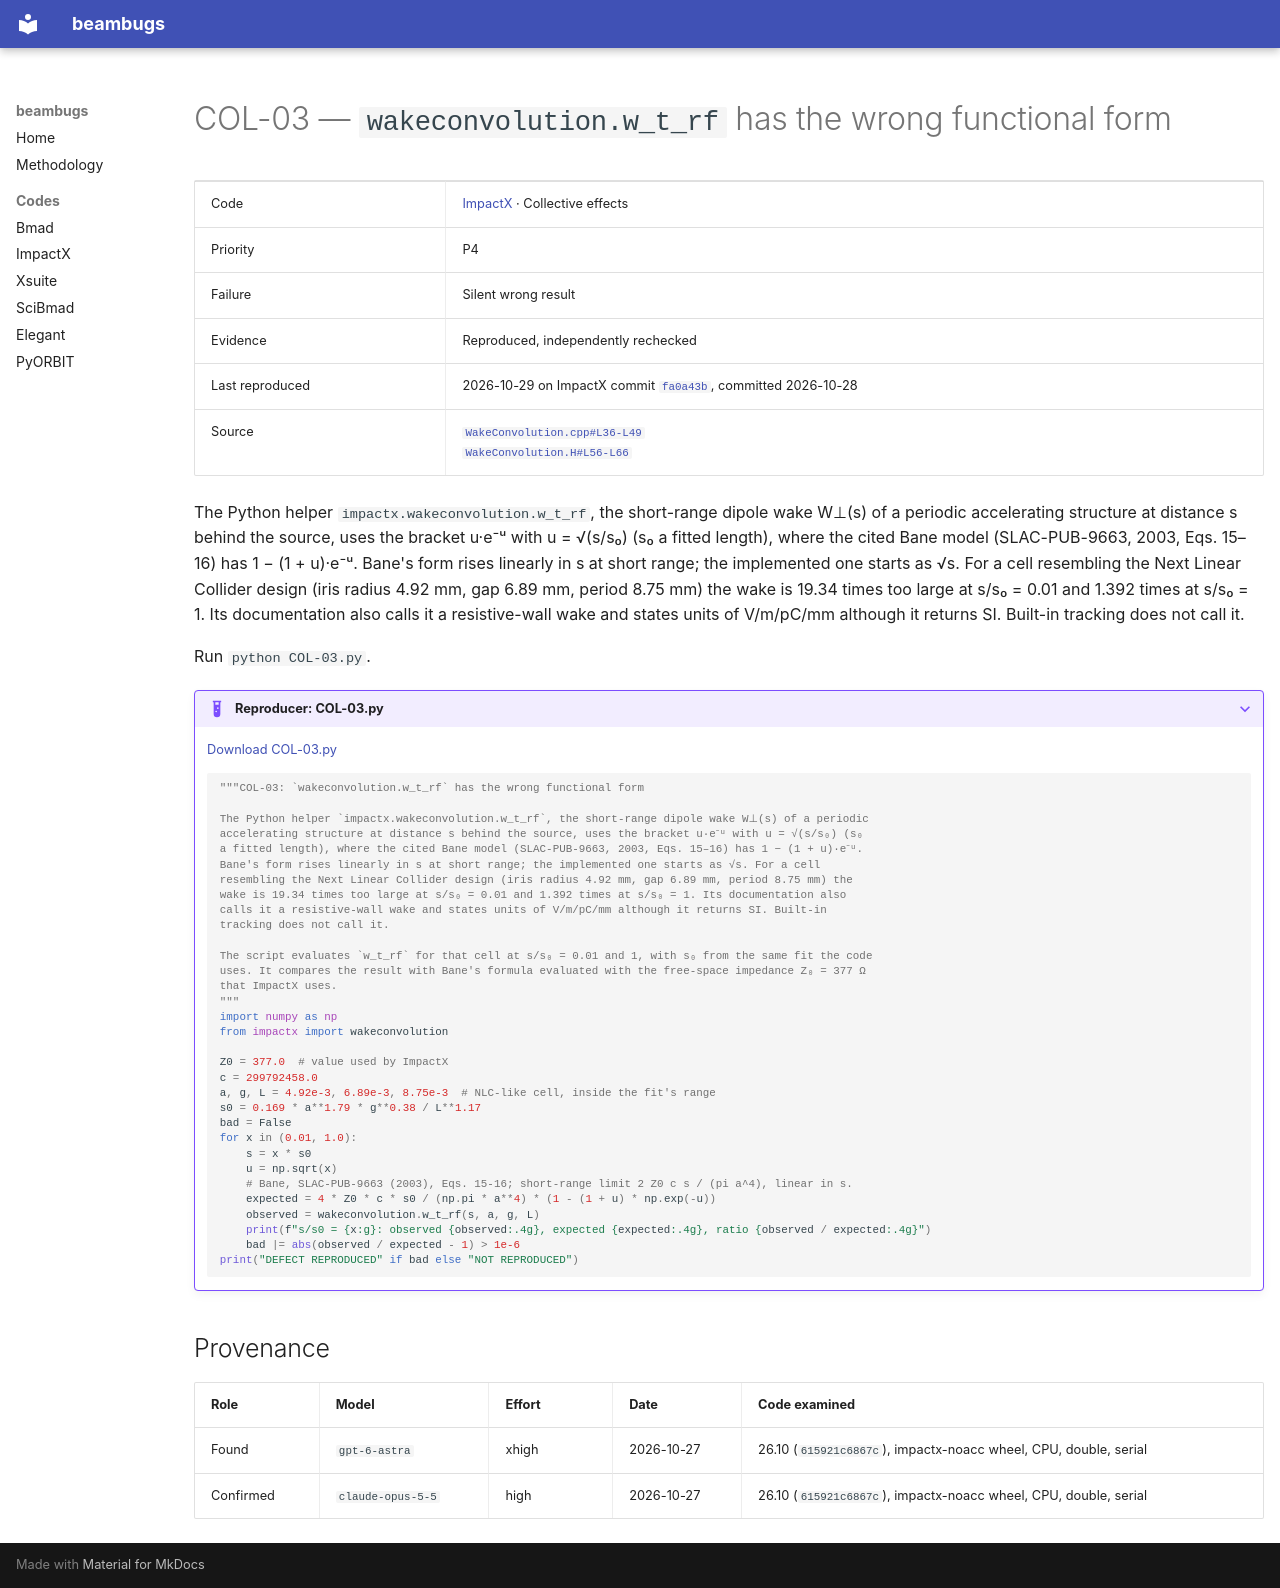

repository: nikitakuklev/beambugs · page: impactx/COL-03/index.html · generator: mkdocs

---
title: "COL-03: wakeconvolution.w_t_rf has the wrong functional form"
hide:
  - toc
---

# COL-03 — `wakeconvolution.w_t_rf` has the wrong functional form

| | |
|---|---|
| Code | [ImpactX](../index.md) · Collective effects |
| Priority | P4 |
| Failure | Silent wrong result |
| Evidence | Reproduced, independently rechecked |
| Last reproduced | 2026-10-29 on ImpactX commit [`fa0a43b`](https://github.com/BLAST-ImpactX/impactx/commit/fa0a43b9bb07), committed 2026-10-28 |
| Source | [`WakeConvolution.cpp#L36-L49`](https://github.com/BLAST-ImpactX/impactx/blob/b701a6e9d1f9e30cefb9a3e18e82ae7e02b9d943/src/particles/wakefields/WakeConvolution.cpp#L36-L49)<br>[`WakeConvolution.H#L56-L66`](https://github.com/BLAST-ImpactX/impactx/blob/b701a6e9d1f9e30cefb9a3e18e82ae7e02b9d943/src/particles/wakefields/WakeConvolution.H#L56-L66) |

The Python helper `impactx.wakeconvolution.w_t_rf`, the short-range dipole wake W⊥(s) of a periodic accelerating structure at distance s behind the source, uses the bracket u·e⁻ᵘ with u = √(s/s₀) (s₀ a fitted length), where the cited Bane model (SLAC-PUB-9663, 2003, Eqs. 15–16) has 1 − (1 + u)·e⁻ᵘ. Bane's form rises linearly in s at short range; the implemented one starts as √s. For a cell resembling the Next Linear Collider design (iris radius 4.92 mm, gap 6.89 mm, period 8.75 mm) the wake is 19.34 times too large at s/s₀ = 0.01 and 1.392 times at s/s₀ = 1. Its documentation also calls it a resistive-wall wake and states units of V/m/pC/mm although it returns SI. Built-in tracking does not call it.

Run `python COL-03.py`.

??? example "Reproducer: COL-03.py"

    [Download COL-03.py](COL-03.py)

    ```python
    """COL-03: `wakeconvolution.w_t_rf` has the wrong functional form

    The Python helper `impactx.wakeconvolution.w_t_rf`, the short-range dipole wake W⊥(s) of a periodic
    accelerating structure at distance s behind the source, uses the bracket u·e⁻ᵘ with u = √(s/s₀) (s₀
    a fitted length), where the cited Bane model (SLAC-PUB-9663, 2003, Eqs. 15–16) has 1 − (1 + u)·e⁻ᵘ.
    Bane's form rises linearly in s at short range; the implemented one starts as √s. For a cell
    resembling the Next Linear Collider design (iris radius 4.92 mm, gap 6.89 mm, period 8.75 mm) the
    wake is 19.34 times too large at s/s₀ = 0.01 and 1.392 times at s/s₀ = 1. Its documentation also
    calls it a resistive-wall wake and states units of V/m/pC/mm although it returns SI. Built-in
    tracking does not call it.

    The script evaluates `w_t_rf` for that cell at s/s₀ = 0.01 and 1, with s₀ from the same fit the code
    uses. It compares the result with Bane's formula evaluated with the free-space impedance Z₀ = 377 Ω
    that ImpactX uses.
    """
    import numpy as np
    from impactx import wakeconvolution

    Z0 = 377.0  # value used by ImpactX
    c = 299792458.0
    a, g, L = 4.92e-3, 6.89e-3, 8.75e-3  # NLC-like cell, inside the fit's range
    s0 = 0.169 * a**1.79 * g**0.38 / L**1.17
    bad = False
    for x in (0.01, 1.0):
        s = x * s0
        u = np.sqrt(x)
        # Bane, SLAC-PUB-9663 (2003), Eqs. 15-16; short-range limit 2 Z0 c s / (pi a^4), linear in s.
        expected = 4 * Z0 * c * s0 / (np.pi * a**4) * (1 - (1 + u) * np.exp(-u))
        observed = wakeconvolution.w_t_rf(s, a, g, L)
        print(f"s/s0 = {x:g}: observed {observed:.4g}, expected {expected:.4g}, ratio {observed / expected:.4g}")
        bad |= abs(observed / expected - 1) > 1e-6
    print("DEFECT REPRODUCED" if bad else "NOT REPRODUCED")

    ```

## Provenance

| Role | Model | Effort | Date | Code examined |
|---|---|---|---|---|
| Found | <span class="bb-nowrap">`gpt-6-astra`</span> | xhigh | <span class="bb-nowrap">2026-10-27</span> | 26.10 (`615921c6867c`), impactx-noacc wheel, CPU, double, serial |
| Confirmed | <span class="bb-nowrap">`claude-opus-5-5`</span> | high | <span class="bb-nowrap">2026-10-27</span> | 26.10 (`615921c6867c`), impactx-noacc wheel, CPU, double, serial |
